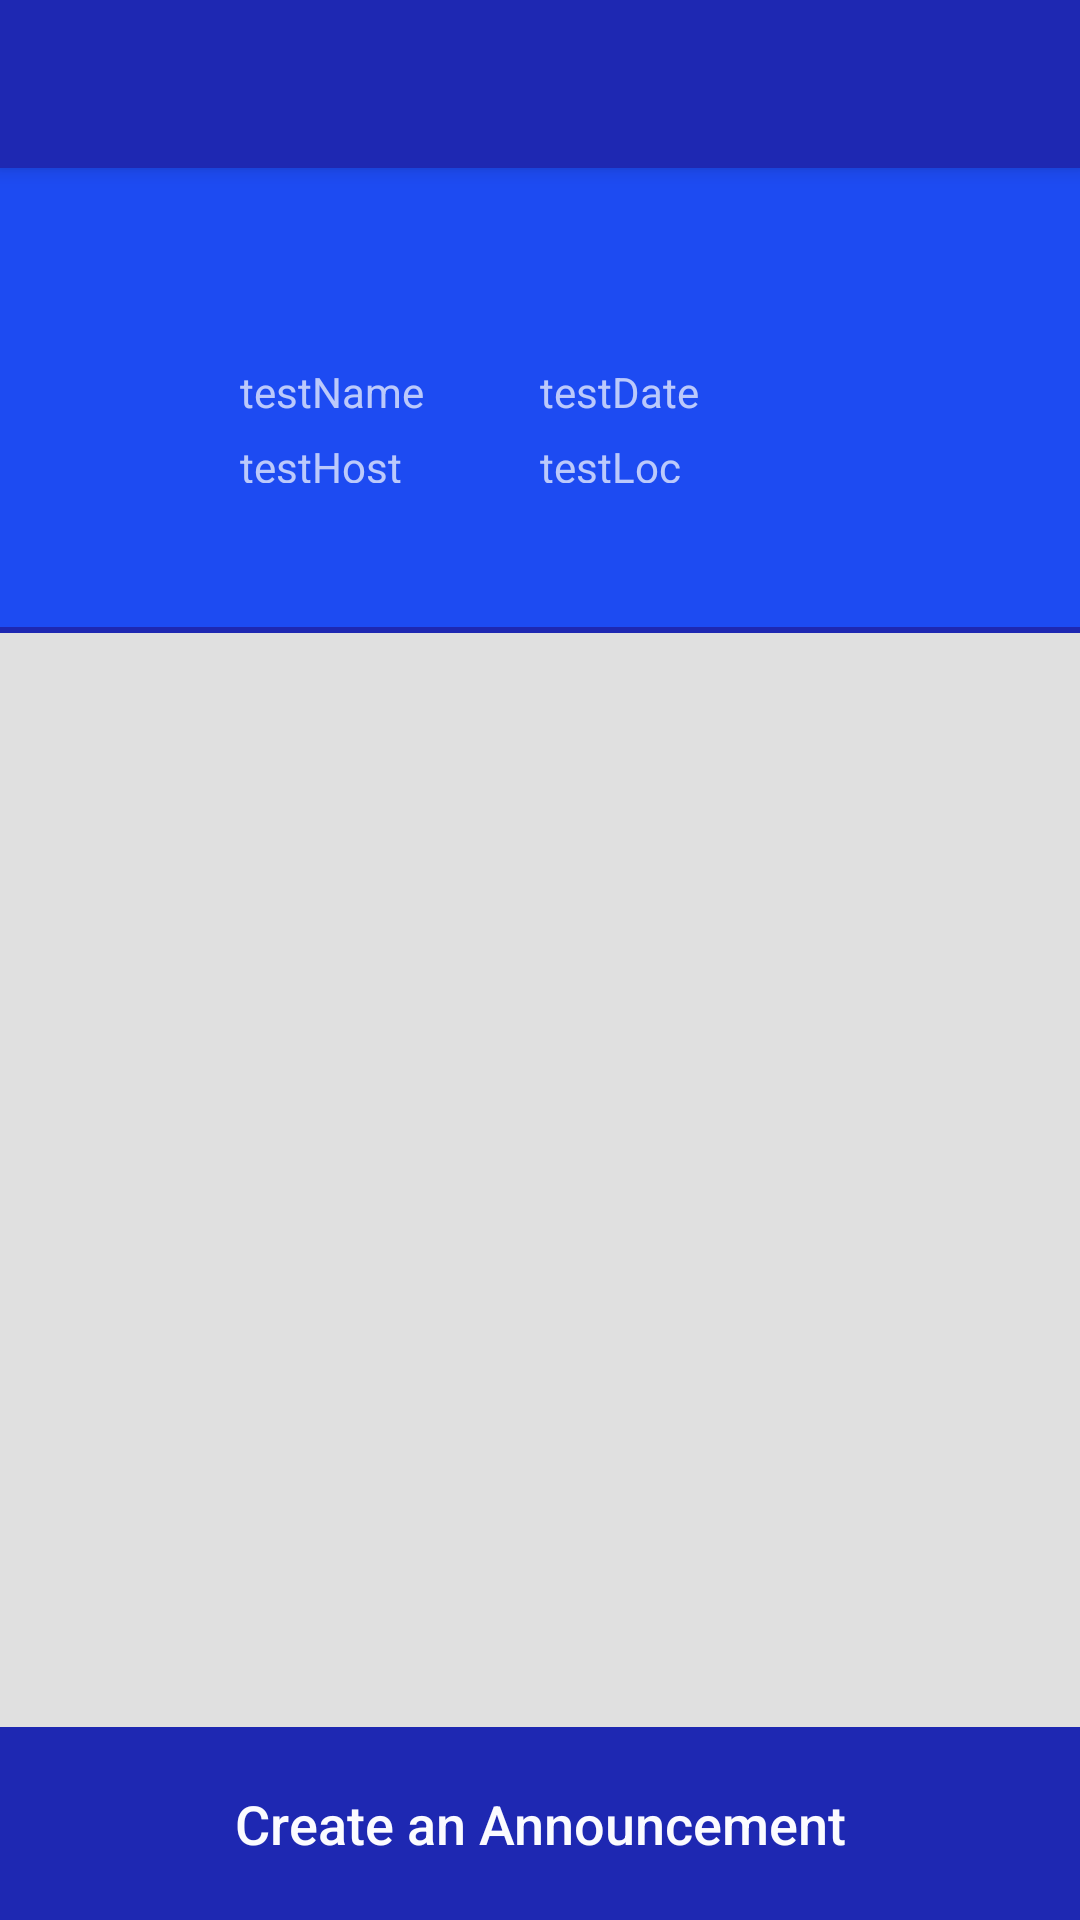

Layout XML and referenced resources for this Android screen:
<!-- AndroidManifest.xml: application theme AppTheme -->
<!-- res/layout/activity_main.xml -->
<?xml version="1.0" encoding="utf-8"?>
<android.support.v4.widget.DrawerLayout xmlns:android="http://schemas.android.com/apk/res/android"
    android:id="@+id/event_drawerLayout"
    android:layout_width="match_parent"
    android:layout_height="match_parent">

    
    <LinearLayout
        android:id="@+id/event_mainContent"
        android:layout_width="match_parent"
        android:layout_height="match_parent"
        android:background="@color/colorPlatinum"
        android:orientation="vertical"
        android:weightSum="1">

        <android.support.design.widget.AppBarLayout
            android:id="@+id/event_appbar"
            android:layout_width="match_parent"
            android:layout_height="0dp"
            android:layout_weight=".33"
            android:theme="@style/ThemeOverlay.AppCompat.Dark.ActionBar">


            <include
                android:id="@+id/toolbar"
                layout="@layout/toolbar" />

            <include
                android:id="@+id/toolbar_underbar"
                layout="@layout/event_underbar" />

            <include
                android:id="@+id/tab_layout"
                layout="@layout/tab_layout" />

        </android.support.design.widget.AppBarLayout>


        <android.support.v7.widget.RecyclerView
            android:id="@+id/event_recyclerview"
            android:layout_width="match_parent"
            android:layout_height="0dp"
            android:layout_weight=".57" />

        

        <ViewFlipper
            android:id="@+id/event_flipper"
            android:layout_width="match_parent"
            android:layout_height="0dp"
            android:layout_weight=".10"
            android:autoStart="false">

            
            <Button
                android:id="@+id/event_ann_footer_button"
                android:layout_width="match_parent"
                android:layout_height="match_parent"
                android:background="@color/colorBlue"
                android:paddingEnd="20dp"
                android:paddingLeft="20dp"
                android:paddingRight="20dp"
                android:paddingStart="20dp"
                android:text="@string/event_ann_footer"
                android:textAllCaps="false"
                android:textColor="@color/colorWhite"
                android:textSize="18sp" />


            
            <LinearLayout
                android:layout_width="match_parent"
                android:layout_height="match_parent"
                android:orientation="horizontal"
                android:weightSum="1">

                <EditText
                    android:id="@+id/event_footer_editText"
                    android:layout_width="0dp"
                    android:layout_weight="0.8"
                    android:layout_height="match_parent"
                    android:hint="@string/event_newcomment_hint"
                    android:background="@color/colorLightBlue"
                    android:padding="4dp"
                    android:scrollbars="none"
                    android:textColorHint="@color/colorWhite"
                    android:textColor="@color/colorWhite"
                    android:inputType="textMultiLine"
                    android:maxLength="1000"/>

                <ImageButton
                    android:id="@+id/event_dis_footerButton"
                    android:layout_width="0dp"
                    android:layout_weight=".2"
                    android:layout_height="match_parent"
                    android:background="@color/colorLightBlue"/>


            </LinearLayout>


            
            <Button
                android:id="@+id/event_mem_footer_button"
                android:layout_width="match_parent"
                android:layout_height="match_parent"
                android:background="@color/colorBlue"
                android:paddingEnd="20dp"
                android:paddingLeft="20dp"
                android:paddingRight="20dp"
                android:paddingStart="20dp"
                android:text="@string/event_mem_footer"
                android:textAllCaps="false"
                android:textColor="@color/colorWhite"
                android:textSize="18sp" />

        </ViewFlipper>


    </LinearLayout>


    
    <RelativeLayout
        android:id="@+id/drawerPane"
        android:layout_width="280dp"
        android:layout_height="match_parent"
        android:layout_gravity="start">

        <RelativeLayout
            android:id="@+id/profileBox"
            android:layout_width="match_parent"
            android:layout_height="100dp"
            android:background="@color/test"
            android:padding="8dp">

            <TextView
                android:id="@+id/drawerTitle"
                android:layout_width="wrap_content"
                android:layout_height="wrap_content"
                android:text="@string/app_name"
                android:textColor="#CCC"
                android:textSize="16sp"
                android:textStyle="bold" />

        </RelativeLayout>

        <ListView
            android:id="@+id/navList"
            android:layout_width="280dp"
            android:layout_height="match_parent"
            android:layout_below="@+id/profileBox"
            android:background="#ffffffff"
            android:choiceMode="singleChoice" />

    </RelativeLayout>
</android.support.v4.widget.DrawerLayout>
<!-- res/layout/toolbar.xml (included above) -->
<?xml version="1.0" encoding="utf-8"?>
<android.support.v7.widget.Toolbar xmlns:android="http://schemas.android.com/apk/res/android"
    xmlns:app="http://schemas.android.com/apk/res-auto"
    android:id="@+id/toolbar"
    android:layout_width="match_parent"
    android:layout_height="?attr/actionBarSize"
    android:background="@color/colorBlue"
    android:elevation="4dp"
    app:layout_scrollFlags="scroll|enterAlways"
    app:popupTheme="@style/ThemeOverlay.AppCompat.Light">

    </android.support.v7.widget.Toolbar>
<!-- res/layout/event_underbar.xml (included above) -->
<?xml version="1.0" encoding="utf-8"?>
<RelativeLayout xmlns:android="http://schemas.android.com/apk/res/android"
    android:id="@+id/event_underbar"
    android:layout_width="match_parent"
    android:layout_height="105dp"
    android:gravity="center_horizontal"
    android:background="@color/colorLightBlue">

    <ImageView xmlns:android="http://schemas.android.com/apk/res/android"
        android:id="@+id/toolbar_under_image"
        android:layout_width="65dp"
        android:layout_height="65dp"
        android:layout_alignParentTop="true"
        android:layout_centerHorizontal="true"
        android:src="@drawable/test"
        android:contentDescription="@string/admin_option_unpin" />

    <RelativeLayout
        android:id="@+id/toolbar_under_container"
        android:layout_width="match_parent"
        android:layout_height="55dp"
        android:layout_below="@+id/toolbar_under_image"
        android:gravity="center">

        <TextView
            android:id="@+id/toolbar_under_name"
            android:layout_width="100dp"
            android:layout_height="25dp"
            android:layout_marginBottom="0dp"
            android:layout_marginTop="0dp"
            android:text="testName" />

        <TextView
            android:id="@+id/toolbar_under_date"
            android:layout_width="100dp"
            android:layout_height="25dp"
            android:layout_marginBottom="0dp"
            android:layout_toEndOf="@+id/toolbar_under_name"
            android:layout_toRightOf="@+id/toolbar_under_name"
            android:text="testDate" />

        <TextView
            android:id="@+id/toolbar_under_host"
            android:layout_width="100dp"
            android:layout_height="25dp"
            android:layout_below="@+id/toolbar_under_name"
            android:layout_marginBottom="0dp"
            android:layout_marginTop="0dp"
            android:text="testHost" />

        <TextView
            android:id="@+id/toolbar_under_location"
            android:layout_width="100dp"
            android:layout_height="25dp"
            android:layout_below="@+id/toolbar_under_date"
            android:layout_marginBottom="0dp"
            android:layout_toEndOf="@+id/toolbar_under_host"
            android:layout_toRightOf="@+id/toolbar_under_host"
            android:text="testLoc" />


    </RelativeLayout>


</RelativeLayout>
<!-- res/layout/tab_layout.xml (included above) -->
<?xml version="1.0" encoding="utf-8"?>
<android.support.design.widget.TabLayout
    xmlns:android="http://schemas.android.com/apk/res/android"
    android:id="@+id/tab_layout"
    android:layout_width="match_parent"
    android:layout_height="wrap_content"
    android:background="@color/colorLightBlue"/>
<!-- resources referenced by this layout -->
<resources>
  <color name="colorBlue">#1E28B2</color>
  <color name="colorLightBlue">#1D4BF2</color>
  <color name="colorPlatinum">#E0E0E0</color>
  <color name="colorWhite">#FBFBFF</color>
  <color name="test">#000000</color>
  <string name="admin_option_unpin">Unpin Announcement</string>
  <string name="app_name">Event Thing</string>
  <string name="event_ann_footer">Create an Announcement</string>
  <string name="event_mem_footer">Add a Member</string>
  <string name="event_newcomment_hint">Type a new comment here…</string>
  <style name="AppTheme" parent="AppTheme.Base">
  
  
      </style>
  <style name="AppTheme.Base" parent="Theme.AppCompat.Light.NoActionBar">
          
          <item name="colorPrimary">@color/colorBlue</item>
          <item name="colorPrimaryDark">@color/colorDarkBlue</item>
          <item name="colorAccent">@color/colorPlatinum</item>
          <item name="android:windowContentOverlay">@null</item>
      </style>
  <color name="colorDarkBlue">#0D1A3D</color>
</resources>
